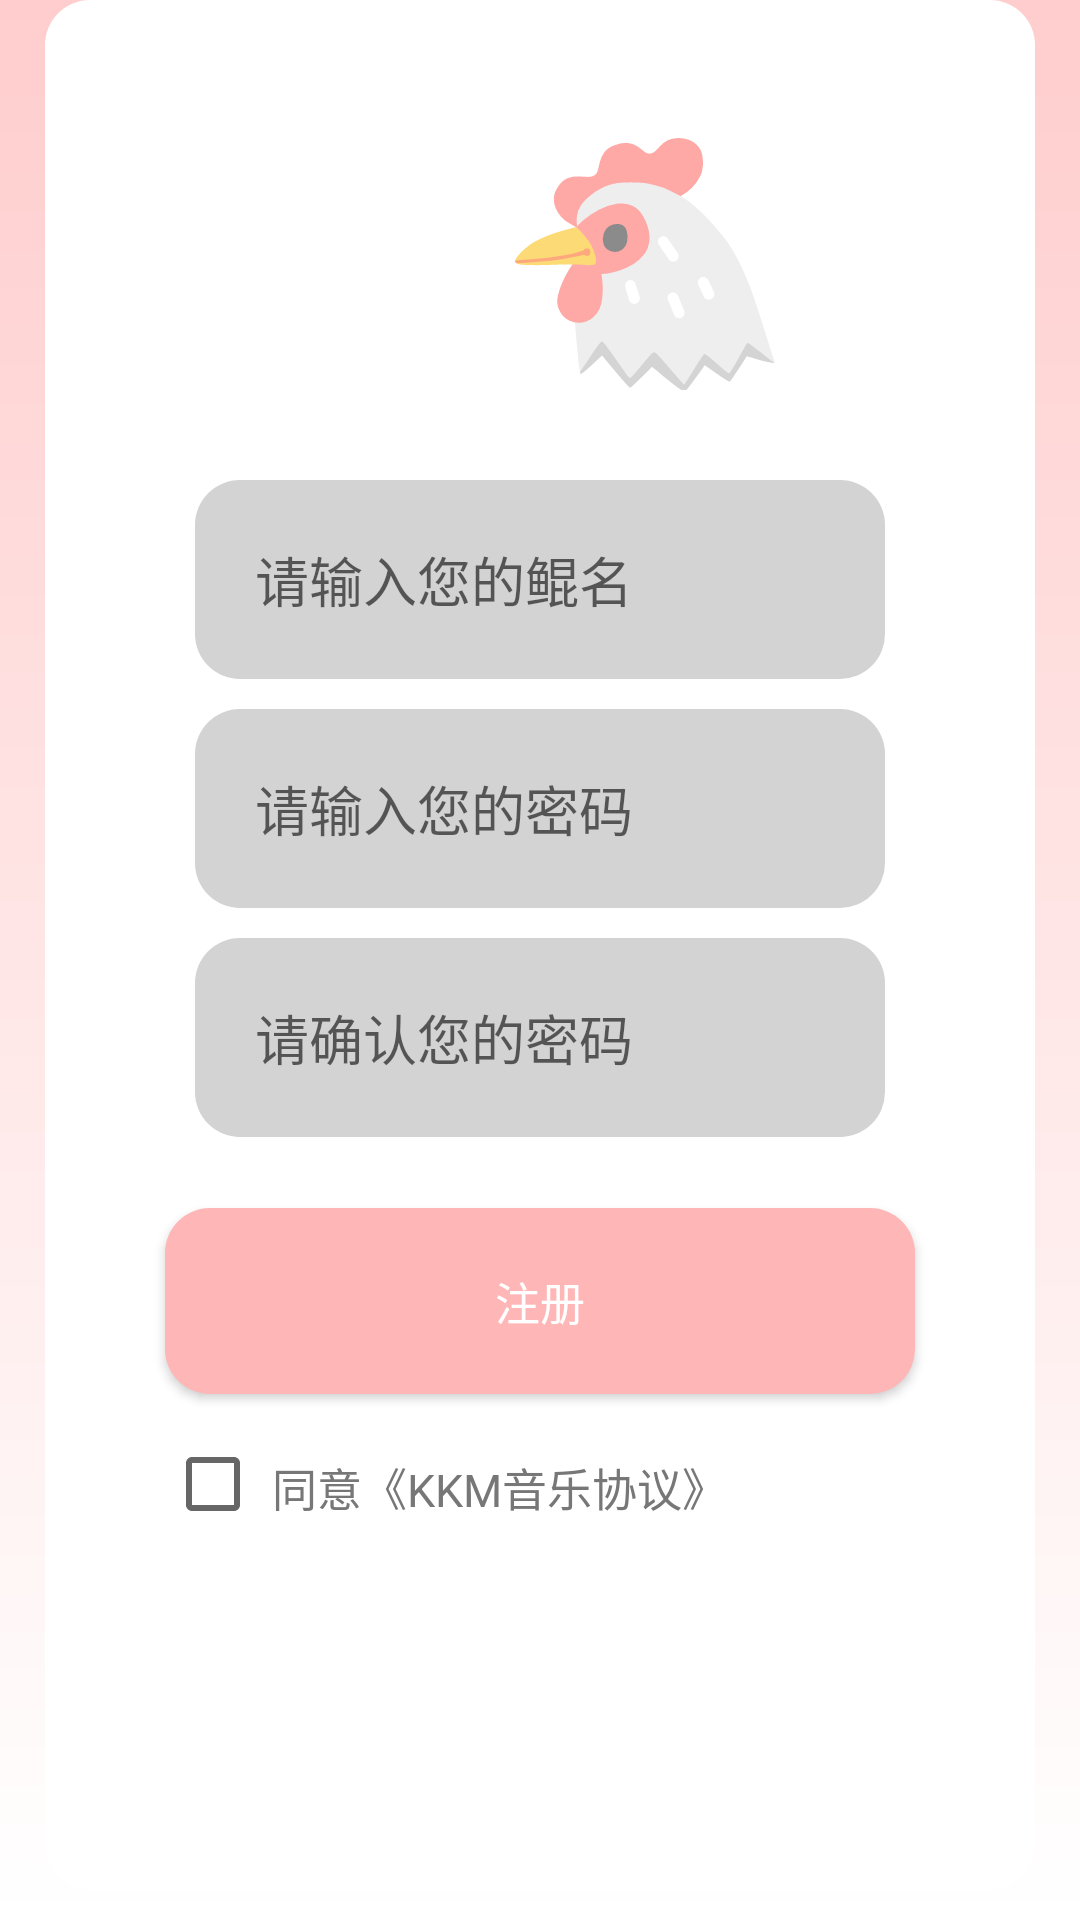

Layout XML and referenced resources for this Android screen:
<!-- AndroidManifest.xml: application theme Theme.KunMusic -->
<!-- res/layout/register.xml -->
<?xml version="1.0" encoding="utf-8"?>
<RelativeLayout xmlns:android="http://schemas.android.com/apk/res/android"
    android:layout_width="match_parent"
    android:layout_height="match_parent"
    android:background="@drawable/ui_main_shapemine">
    xmlns:tools="http://schemas.android.com/tools"
    tools:context=".RegisterActivity">

    <LinearLayout
        android:layout_width="match_parent"
        android:layout_height="match_parent"
        android:layout_marginBottom="10dp"
        android:background="@drawable/ui_second_shape"
        android:orientation="vertical">

        <LinearLayout
            android:layout_width="match_parent"
            android:layout_height="wrap_content"
            android:layout_marginLeft="10dp"
            android:layout_marginTop="10dp"
            android:layout_marginRight="10dp"
            android:layout_marginBottom="10dp"
            android:background="#FFFFFF"
            android:orientation="vertical">

            <TextView
                android:layout_width="match_parent"
                android:layout_height="100dp"
                android:text="      🐔"
                android:textSize="80dp" />
        </LinearLayout>

        <RelativeLayout
            android:id="@+id/login_view"
            android:layout_width="match_parent"
            android:layout_height="800dp"
            android:layout_centerInParent="true">

            <Button
                android:id="@+id/register_btn_register"
                android:layout_width="match_parent"
                android:layout_height="wrap_content"
                android:layout_below="@+id/register_edit_pwd"
                android:layout_alignParentStart="true"
                android:layout_alignParentLeft="true"
                android:layout_marginLeft="20dp"
                android:layout_marginTop="100dp"
                android:layout_marginRight="20dp"
                android:background="@drawable/buttonshape"
                android:text="注册"
                android:textColor="#ffffff"
                android:textSize="15dp" />

            <EditText
                android:id="@+id/register_edit_pwd"
                android:layout_width="match_parent"
                android:layout_height="wrap_content"
                android:layout_below="@+id/register_edit_account"
                android:layout_alignParentStart="true"
                android:layout_alignParentLeft="true"
                android:layout_marginLeft="30dp"
                android:layout_marginTop="10dp"
                android:layout_marginRight="30dp"
                android:background="@drawable/textshape"
                android:ems="10"
                android:hint="请输入您的密码"
                android:inputType="textPassword"
                android:textColor="#393939" />

            <EditText
                android:id="@+id/register_edit_pwd2"
                android:layout_width="match_parent"
                android:layout_height="wrap_content"
                android:layout_below="@+id/register_edit_pwd"
                android:layout_alignParentStart="true"
                android:layout_alignParentLeft="true"
                android:layout_marginLeft="30dp"
                android:layout_marginTop="10dp"
                android:layout_marginRight="30dp"
                android:background="@drawable/textshape"
                android:ems="10"
                android:hint="请确认您的密码"
                android:inputType="textPassword"
                android:textColor="#393939" />

            <EditText
                android:id="@+id/register_edit_account"
                android:layout_width="match_parent"
                android:layout_height="wrap_content"
                android:layout_alignParentStart="true"
                android:layout_alignParentLeft="true"
                android:layout_marginLeft="30dp"
                android:layout_marginTop="20dp"
                android:layout_marginRight="30dp"
                android:background="@drawable/textshape"
                android:hint="请输入您的鲲名"
                android:inputType="textPersonName"
                android:textColor="#393939" />

            <CheckBox
                android:id="@+id/register_clause"
                android:layout_width="200dp"
                android:layout_height="20dp"
                android:layout_below="@+id/register_btn_register"
                android:layout_marginLeft="20dp"
                android:layout_marginTop="20dp"
                android:text=" 同意《KKM音乐协议》"
                android:textColor="#777777"
                android:textSize="15dp" />/>
        </RelativeLayout>
    </LinearLayout>

</RelativeLayout>
<!-- resources referenced by this layout -->
<resources>
  <!-- drawable buttonshape (drawable) -->
  <?xml version="1.0" encoding="utf-8"?>
  <shape xmlns:android="http://schemas.android.com/apk/res/android"
      android:shape="rectangle" >
      <solid android:color="#FFB6B6" />
      <corners android:radius="15dip" />
      <padding
          android:bottom="20dp"
          android:left="20dp"
          android:right="20dp"
          android:top="20dp" />
  </shape>
  <!-- drawable textshape (drawable) -->
  <?xml version="1.0" encoding="utf-8"?>
  <shape xmlns:android="http://schemas.android.com/apk/res/android"
      android:shape="rectangle" >
      <solid android:color="#D3D3D3" />
      <corners android:radius="15dip" />
      <padding
          android:bottom="20dp"
          android:left="20dp"
          android:right="20dp"
          android:top="20dp" />
  </shape>
  <!-- drawable ui_main_shapemine (drawable) -->
  <?xml version="1.0" encoding="utf-8"?>
  <shape xmlns:android="http://schemas.android.com/apk/res/android"
      android:shape="rectangle" >
      <gradient
          android:angle="90"
          android:startColor="#FFFFFF"
          android:endColor="#FFCDCD"
          android:type="linear" />
      <padding
          android:left="15dp"
          android:right="15dp" />
  </shape>
  <!-- drawable ui_second_shape (drawable) -->
  <?xml version="1.0" encoding="utf-8"?>
  <shape xmlns:android="http://schemas.android.com/apk/res/android"
      android:shape="rectangle" >
      <solid android:color="#FFFFFF" />
      <corners android:radius="15dip" />
      <padding
          android:bottom="20dp"
          android:left="20dp"
          android:right="20dp"
          android:top="20dp" />
  </shape>
  <style name="Theme.KunMusic" parent="Theme.MaterialComponents.DayNight.NoActionBar.Bridge">
          
          <item name="colorPrimary">#FFCDCD</item>
          <item name="colorPrimaryVariant">@color/purple_700</item>
          <item name="colorOnPrimary">@color/white</item>
          
          <item name="colorSecondary">@color/teal_200</item>
          <item name="colorSecondaryVariant">@color/teal_700</item>
          <item name="colorOnSecondary">@color/black</item>
          
          <item name="android:statusBarColor" tools:targetApi="l">#FFCDCD</item>
          
      </style>
  <color name="purple_700">#FF3700B3</color>
  <color name="white">#FFFFFFFF</color>
  <color name="teal_200">#FF03DAC5</color>
  <color name="teal_700">#FF018786</color>
  <color name="black">#FF000000</color>
</resources>
